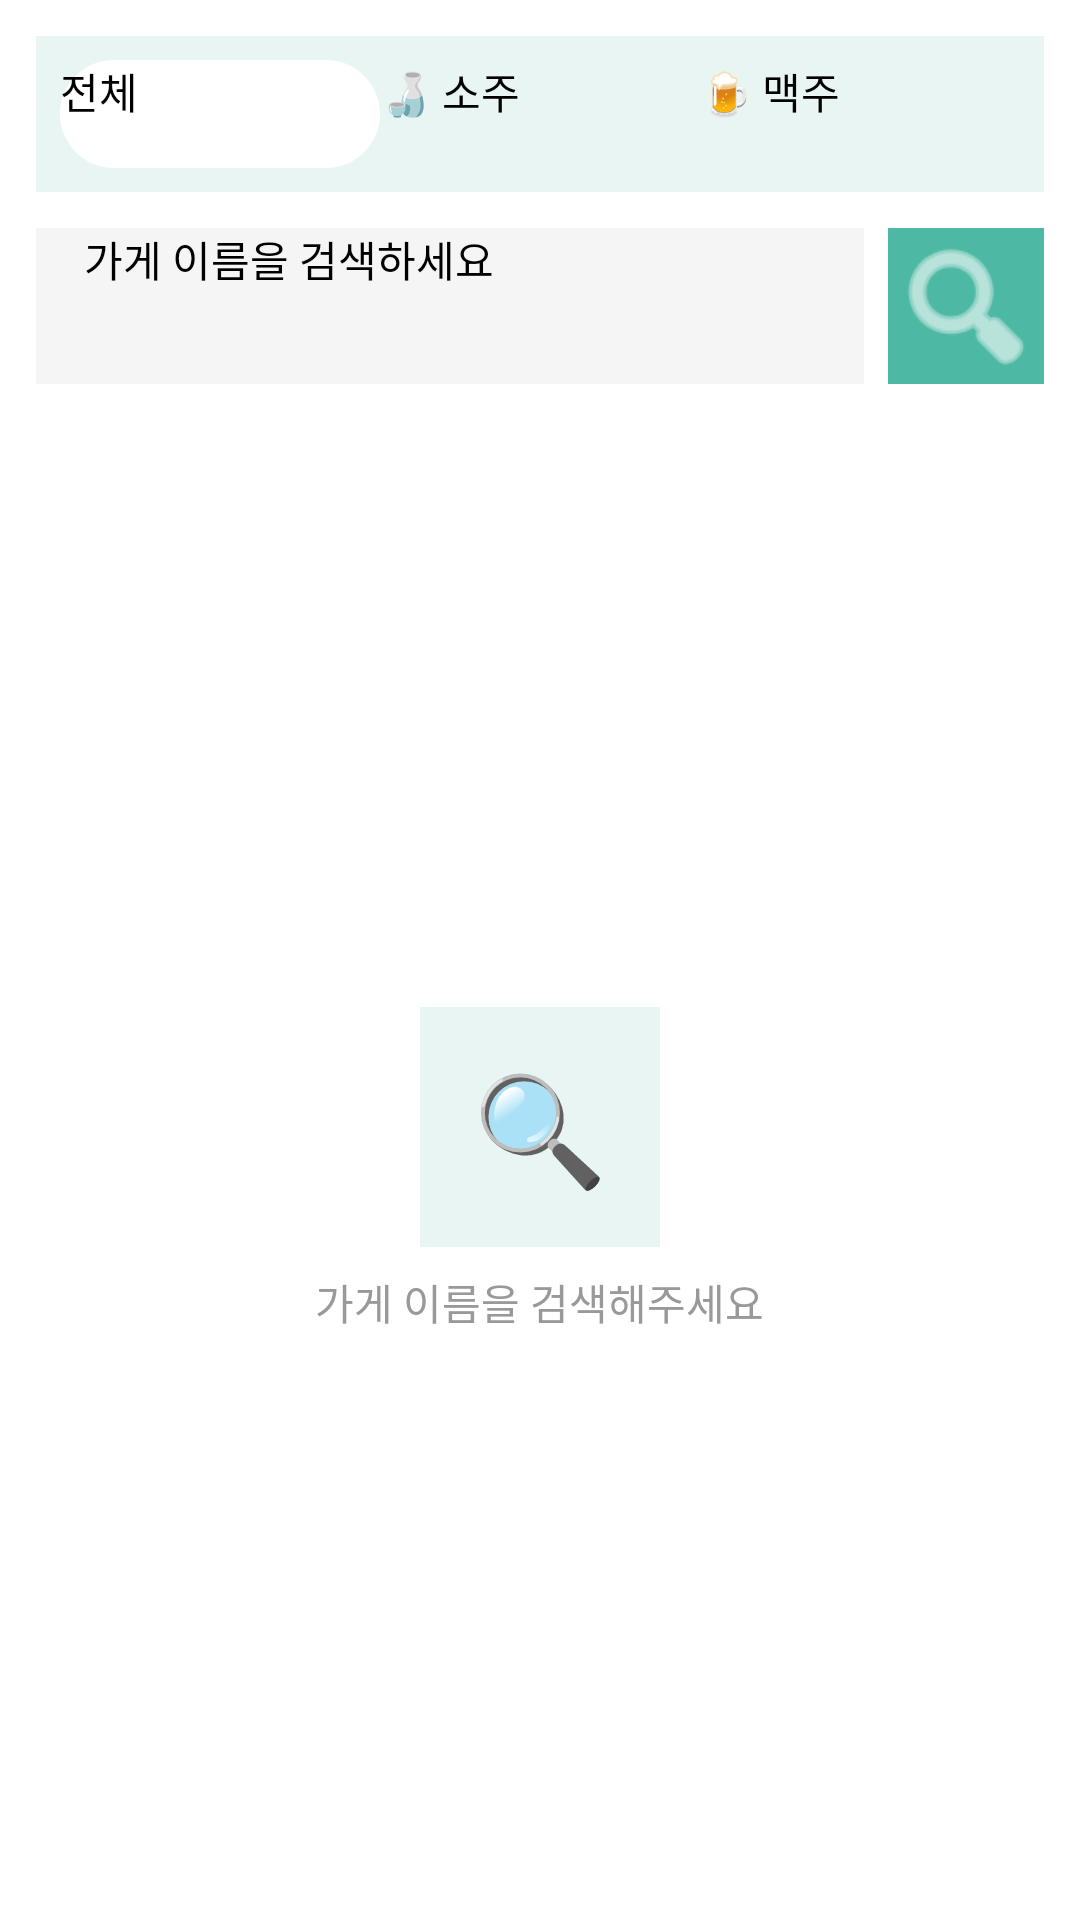

Produce the Android XML layout that renders to this screen, including the resource entries it uses.
<!-- AndroidManifest.xml: application theme Theme.Janjan -->
<!-- res/layout/fragment_store_ranking.xml -->
<?xml version="1.0" encoding="utf-8"?>
<LinearLayout xmlns:android="http://schemas.android.com/apk/res/android"
    android:layout_width="match_parent"
    android:layout_height="match_parent"
    android:orientation="vertical"
    android:background="#FFFFFF">

    
    <LinearLayout
        android:layout_width="match_parent"
        android:layout_height="52dp"
        android:orientation="horizontal"
        android:padding="8dp"
        android:background="#E8F5F2"
        android:layout_margin="12dp"
        android:gravity="center">

        <Button
            android:id="@+id/btnAll"
            android:layout_width="0dp"
            android:layout_height="match_parent"
            android:layout_weight="1"
            android:text="전체"
            android:textSize="14sp"
            android:background="@drawable/btn_filter_selected"/>

        <Button
            android:id="@+id/btnSoju"
            android:layout_width="0dp"
            android:layout_height="match_parent"
            android:layout_weight="1"
            android:text="🍶 소주"
            android:textSize="14sp"
            android:background="@drawable/btn_filter_unselected"/>

        <Button
            android:id="@+id/btnBeer"
            android:layout_width="0dp"
            android:layout_height="match_parent"
            android:layout_weight="1"
            android:text="🍺 맥주"
            android:textSize="14sp"
            android:background="@drawable/btn_filter_unselected"/>

    </LinearLayout>

    
    <LinearLayout
        android:layout_width="match_parent"
        android:layout_height="wrap_content"
        android:orientation="horizontal"
        android:paddingHorizontal="12dp"
        android:paddingBottom="12dp">

        <EditText
            android:id="@+id/etSearch"
            android:layout_width="0dp"
            android:layout_height="52dp"
            android:layout_weight="1"
            android:hint="가게 이름을 검색하세요"
            android:paddingHorizontal="16dp"
            android:textSize="14sp"
            android:background="#F5F5F5"
            android:imeOptions="actionSearch"
            android:inputType="text"/>

        <ImageButton
            android:id="@+id/btnSearch"
            android:layout_width="52dp"
            android:layout_height="52dp"
            android:layout_marginStart="8dp"
            android:background="#4DB8A4"
            android:src="@android:drawable/ic_menu_search"
            android:tint="#FFFFFF"/>

    </LinearLayout>

    
    <androidx.recyclerview.widget.RecyclerView
        android:id="@+id/rvStores"
        android:layout_width="match_parent"
        android:layout_height="wrap_content"
        android:paddingHorizontal="12dp"
        android:visibility="gone"/>

    
    <androidx.cardview.widget.CardView
        android:id="@+id/cardSelectedStore"
        android:layout_width="match_parent"
        android:layout_height="wrap_content"
        android:layout_marginHorizontal="12dp"
        android:layout_marginBottom="8dp"
        android:visibility="gone"
        app:cardCornerRadius="12dp"
        app:cardElevation="4dp"
        xmlns:app="http://schemas.android.com/apk/res-auto">

        <LinearLayout
            android:layout_width="match_parent"
            android:layout_height="wrap_content"
            android:orientation="vertical"
            android:padding="16dp"
            android:background="#E8F5F2">

            <TextView
                android:id="@+id/tvSelectedStoreName"
                android:layout_width="wrap_content"
                android:layout_height="wrap_content"
                android:text="가게명"
                android:textSize="16sp"
                android:textStyle="bold"
                android:textColor="#1A1A1A"/>

            <TextView
                android:id="@+id/tvSelectedStoreAddress"
                android:layout_width="wrap_content"
                android:layout_height="wrap_content"
                android:text="주소"
                android:textSize="13sp"
                android:textColor="#666666"
                android:layout_marginTop="4dp"/>

        </LinearLayout>

    </androidx.cardview.widget.CardView>

    
    <androidx.recyclerview.widget.RecyclerView
        android:id="@+id/rvStoreRanking"
        android:layout_width="match_parent"
        android:layout_height="0dp"
        android:layout_weight="1"
        android:paddingHorizontal="12dp"
        android:visibility="gone"/>

    
    <LinearLayout
        android:id="@+id/layoutEmpty"
        android:layout_width="match_parent"
        android:layout_height="0dp"
        android:layout_weight="1"
        android:orientation="vertical"
        android:gravity="center">

        <TextView
            android:layout_width="80dp"
            android:layout_height="80dp"
            android:text="🔍"
            android:textSize="36sp"
            android:gravity="center"
            android:background="#E8F5F2"/>

        <TextView
            android:layout_width="wrap_content"
            android:layout_height="wrap_content"
            android:text="가게 이름을 검색해주세요"
            android:textSize="14sp"
            android:textColor="#999999"
            android:layout_marginTop="8dp"/>

    </LinearLayout>

</LinearLayout>
<!-- resources referenced by this layout -->
<resources>
  <!-- drawable btn_filter_selected (drawable) -->
  <?xml version="1.0" encoding="utf-8"?>
  <shape xmlns:android="http://schemas.android.com/apk/res/android"
      android:shape="rectangle">
  
      <solid android:color="#FFFFFF"/>
      <corners android:radius="24dp"/>
  
  </shape>
  <!-- drawable btn_filter_unselected (drawable) -->
  <?xml version="1.0" encoding="utf-8"?>
  <shape xmlns:android="http://schemas.android.com/apk/res/android"
      android:shape="rectangle">
  
      <solid android:color="@android:color/transparent"/>
      <corners android:radius="24dp"/>
  
  </shape>
</resources>
